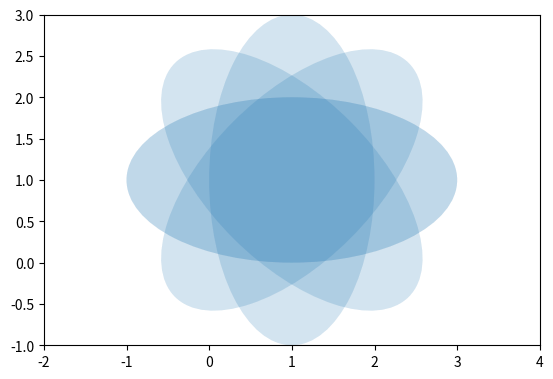

This chart was generated by the following Python code:
import matplotlib.pyplot as plt
import numpy as np
from matplotlib.patches import Ellipse

delta = 45.0 # degrees

angles = np.arange(0, 360+delta, delta)
print(angles)
ells = [Ellipse((1, 1), 4, 2, angle=a) for a in angles]

a = plt.subplot(111, aspect='equal')

for e in ells:
    e.set_clip_box(a.bbox)
    e.set_alpha(0.1)
    a.add_artist(e)

plt.xlim(-2, 4)
plt.ylim(-1, 3)

plt.show()
